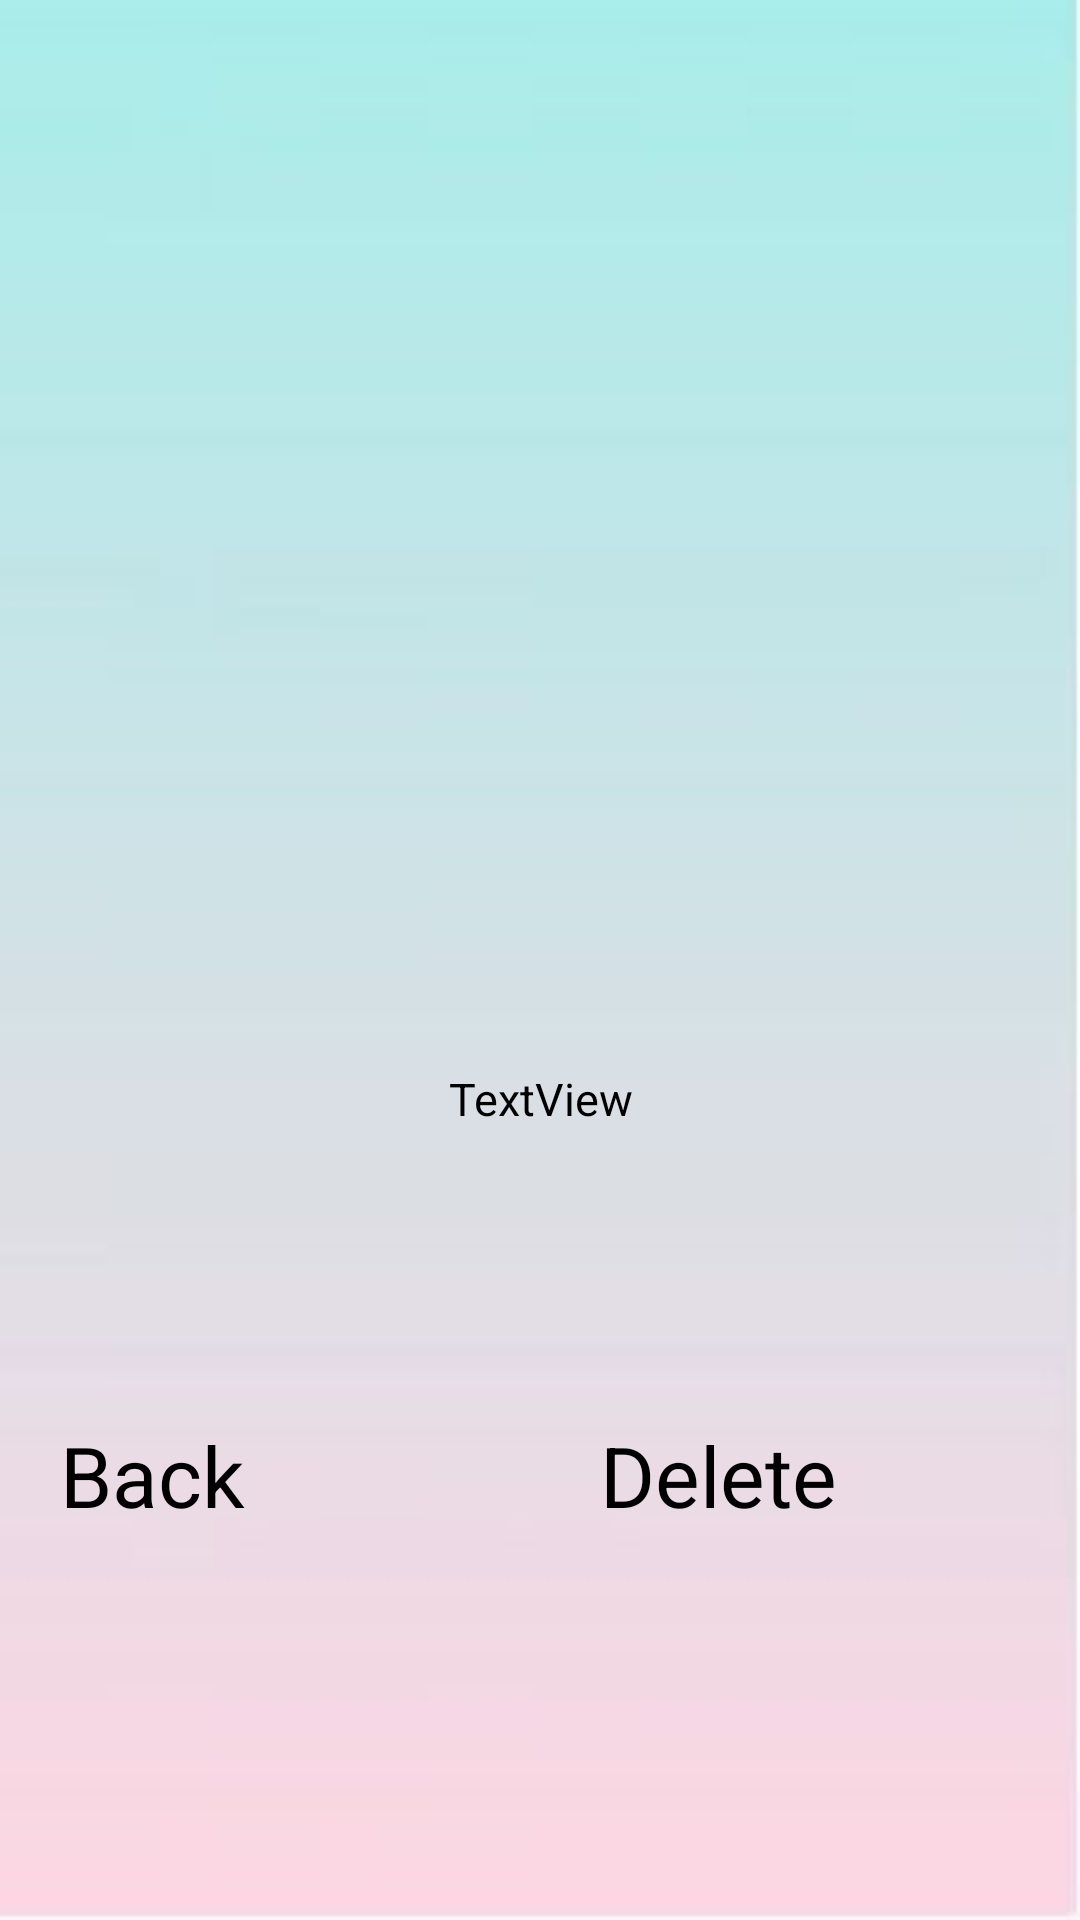

Write the Android layout XML for this screen, with the resource values it uses.
<!-- AndroidManifest.xml: activity theme AppTheme.NoActionBar -->
<!-- res/layout/activity_function_view.xml -->
<?xml version="1.0" encoding="utf-8"?>
<android.support.constraint.ConstraintLayout
    xmlns:android="http://schemas.android.com/apk/res/android"
    xmlns:tools="http://schemas.android.com/tools"
    android:layout_width="match_parent"
    android:layout_height="match_parent"
    android:background="@drawable/bg2">

    <LinearLayout
        android:layout_width="match_parent"
        android:layout_height="match_parent"
        android:orientation="vertical">

        <RelativeLayout
            android:id="@+id/relative_view"
            android:layout_width="match_parent"
            android:layout_height="0dp"
            android:layout_weight="2">

        </RelativeLayout>

        <LinearLayout
            android:layout_width="match_parent"
            android:layout_height="0dp"
            android:layout_weight="3"
            android:orientation="vertical">

            <TextView
                android:id="@+id/textView_view"
                android:layout_width="match_parent"
                android:layout_height="wrap_content"
                android:layout_marginTop="100dp"
                android:gravity="center"
                android:text="TextView"
                android:textColor="#000000"
                android:textSize="15dp" />

            <LinearLayout
                android:layout_width="match_parent"
                android:layout_height="match_parent"
                android:orientation="horizontal">

                <Button
                    android:id="@+id/button7"
                    android:background="@drawable/buttom_cyan"
                    android:layout_width="0dp"
                    android:text="Back"
                    android:textSize="28dp"
                    android:textAllCaps="false"
                    android:layout_height="70dp"
                    android:layout_gravity="center"
                    android:layout_margin="20dp"
                    android:layout_weight="1"
                    android:onClick="back" />

                <Button
                    android:id="@+id/button8"
                    android:background="@drawable/button_darkblue"
                    android:layout_width="0dp"
                    android:layout_height="70dp"
                    android:layout_gravity="center"
                    android:layout_margin="20dp"
                    android:layout_weight="1"
                    android:text="Delete"
                    android:textSize="28dp"
                    android:textAllCaps="false"
                    android:onClick="delete" />
            </LinearLayout>
        </LinearLayout>

    </LinearLayout>
</android.support.constraint.ConstraintLayout>
<!-- resources referenced by this layout -->
<resources>
  <!-- drawable bg2: jpg bitmap (drawable, 5512 bytes) -->
</resources>
